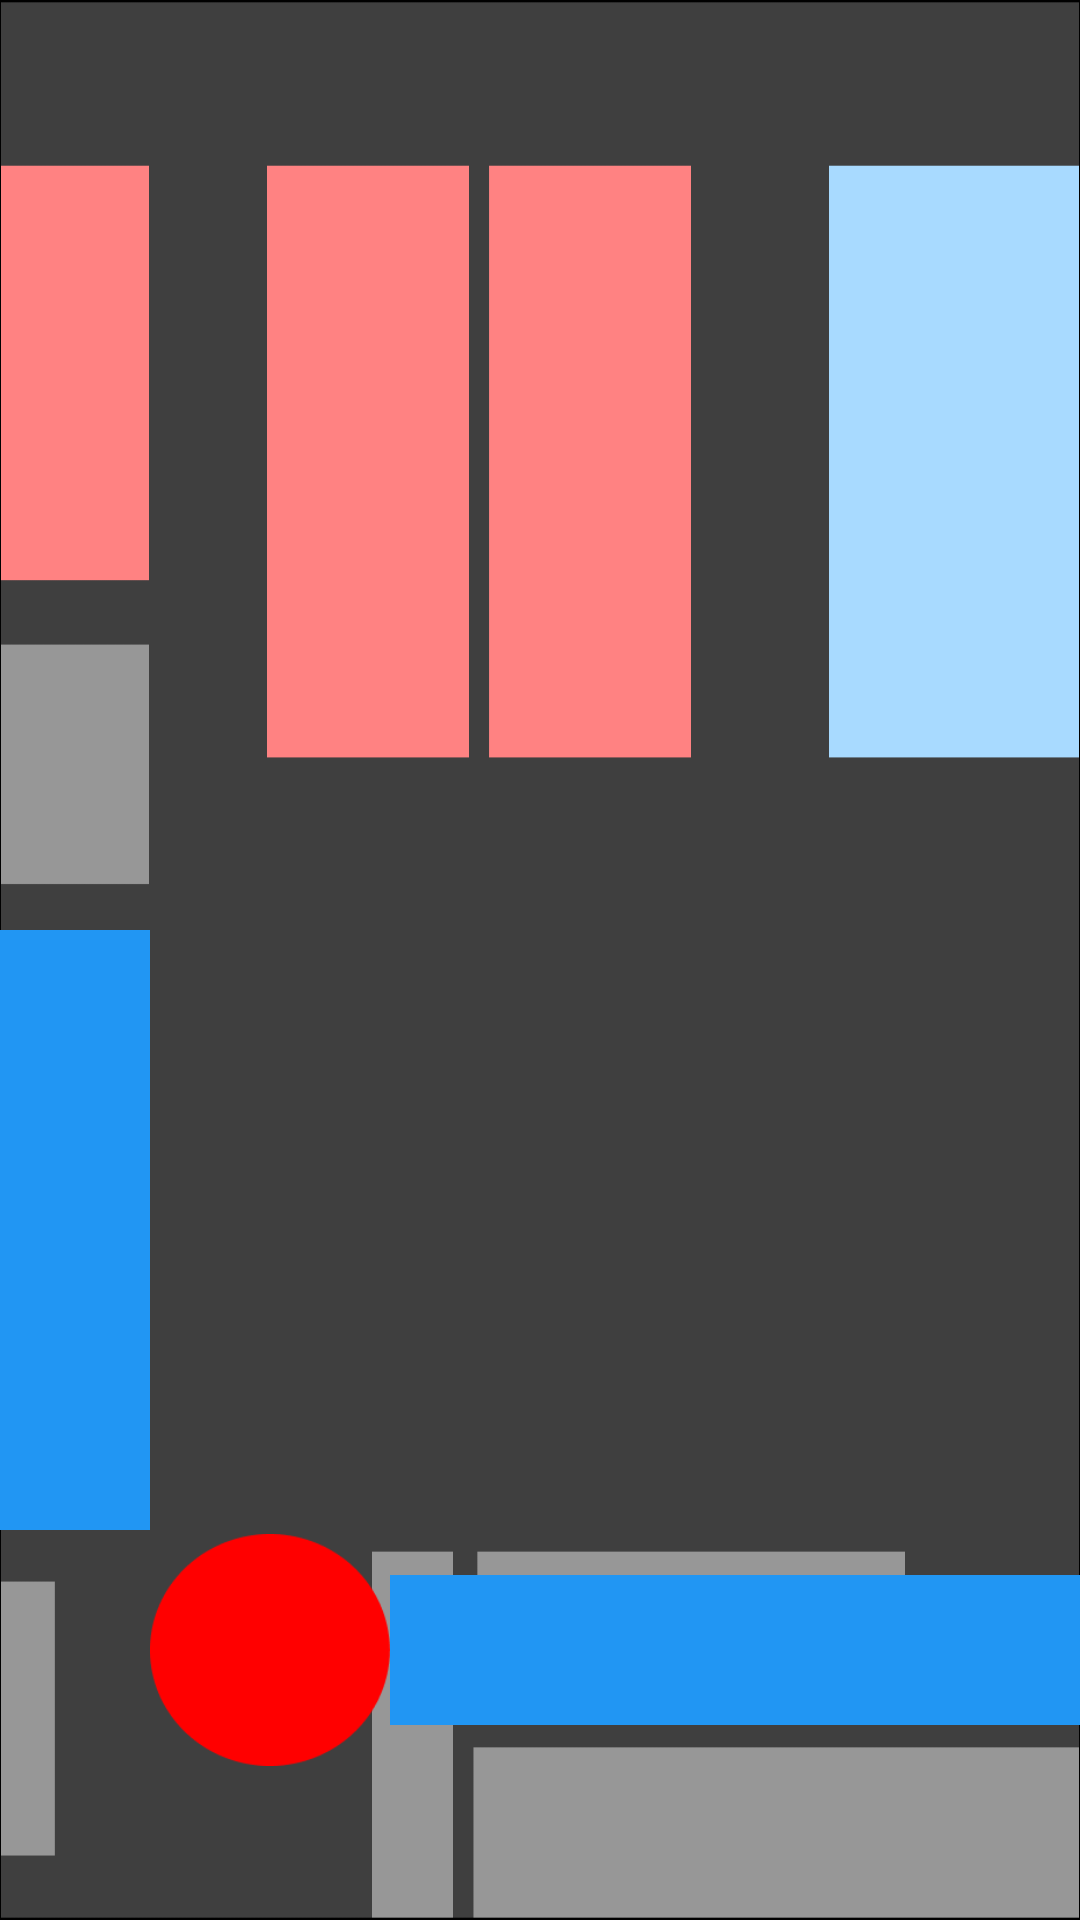

Produce the Android XML layout that renders to this screen, including the resource entries it uses.
<!-- AndroidManifest.xml: application theme Theme.Whipping -->
<!-- res/layout/activity_navigation3.xml -->
<?xml version="1.0" encoding="utf-8"?>
<androidx.constraintlayout.widget.ConstraintLayout xmlns:android="http://schemas.android.com/apk/res/android"
    xmlns:tools="http://schemas.android.com/tools"
    android:layout_width="match_parent"
    android:layout_height="match_parent"
    xmlns:app="http://schemas.android.com/apk/res-auto"
    android:background="@drawable/image_navigation_1_3">

    <ImageView
        android:id="@+id/beacon_1"
        android:layout_width="80dp"
        android:layout_height="80dp"
        android:layout_marginStart="50dp"
        android:layout_marginBottom="50dp"
        android:src="@drawable/ic_navigation_current"
        android:visibility="visible"
        app:layout_constraintBottom_toBottomOf="parent"
        app:layout_constraintStart_toStartOf="parent" />

    <ImageView
        android:id="@+id/beacon_2"
        android:layout_width="80dp"
        android:layout_height="80dp"
        android:layout_marginStart="400dp"
        android:layout_marginBottom="50dp"
        android:src="@drawable/ic_navigation_current"
        android:visibility="visible"
        app:layout_constraintBottom_toBottomOf="parent"
        app:layout_constraintStart_toStartOf="parent" />

    <ImageView
        android:id="@+id/beacon_3"
        android:layout_width="80dp"
        android:layout_height="80dp"
        android:layout_marginStart="850dp"
        android:layout_marginBottom="300dp"
        android:src="@drawable/ic_navigation_current"
        android:visibility="visible"
        app:layout_constraintBottom_toBottomOf="parent"
        app:layout_constraintStart_toStartOf="parent" />

    <View
        android:id="@+id/view2"
        android:layout_width="270dp"
        android:layout_height="50dp"
        android:layout_marginStart="100dp"
        android:layout_marginEnd="100dp"
        android:background="#2196F3"
        app:layout_constraintBottom_toBottomOf="@+id/beacon_1"
        app:layout_constraintEnd_toStartOf="@+id/beacon_2"
        app:layout_constraintStart_toEndOf="@+id/beacon_1"
        app:layout_constraintTop_toTopOf="@+id/beacon_2" />

    <View
        android:id="@+id/view5"
        android:layout_width="50dp"
        android:layout_height="200dp"
        android:background="#2196F3"
        app:layout_constraintBottom_toTopOf="@+id/beacon_2"
        tools:layout_editor_absoluteX="410dp" />

    <View
        android:id="@+id/view6"
        android:layout_width="440dp"
        android:layout_height="50dp"
        android:background="#2196F3"
        app:layout_constraintBottom_toTopOf="@+id/view5"
        app:layout_constraintEnd_toStartOf="@+id/beacon_3"
        app:layout_constraintHorizontal_bias="1.0"
        app:layout_constraintStart_toEndOf="@+id/view5"
        app:layout_constraintTop_toTopOf="@+id/beacon_3" />

    <View
        android:id="@+id/view7"
        android:layout_width="350dp"
        android:layout_height="50dp"
        android:layout_marginBottom="330dp"
        android:background="#2196F3"
        app:layout_constraintBottom_toBottomOf="parent"
        app:layout_constraintStart_toEndOf="@+id/beacon_3" />

</androidx.constraintlayout.widget.ConstraintLayout>
<!-- resources referenced by this layout -->
<resources>
  <!-- drawable ic_navigation_current: png bitmap (drawable-v24, 2752 bytes) -->
  <!-- drawable image_navigation_1_3: png bitmap (drawable-v24, 22060 bytes) -->
  <style name="Theme.Whipping" parent="Theme.MaterialComponents.DayNight.DarkActionBar">
          
          <item name="colorPrimary">@color/purple_500</item>
          <item name="colorPrimaryVariant">@color/purple_700</item>
          <item name="colorOnPrimary">@color/white</item>
          
          <item name="colorSecondary">@color/teal_200</item>
          <item name="colorSecondaryVariant">@color/teal_700</item>
          <item name="colorOnSecondary">@color/black</item>
          
          <item name="android:statusBarColor">?attr/colorPrimaryVariant</item>
          
          <item name="windowActionBar">false</item>
          <item name="windowNoTitle">true</item>
          <item name="android:windowTranslucentStatus">true</item>
  
      </style>
  <color name="purple_500">#FF6200EE</color>
  <color name="purple_700">#FF3700B3</color>
  <color name="white">#FFFFFFFF</color>
  <color name="teal_200">#FF03DAC5</color>
  <color name="teal_700">#FF018786</color>
  <color name="black">#FF000000</color>
</resources>
